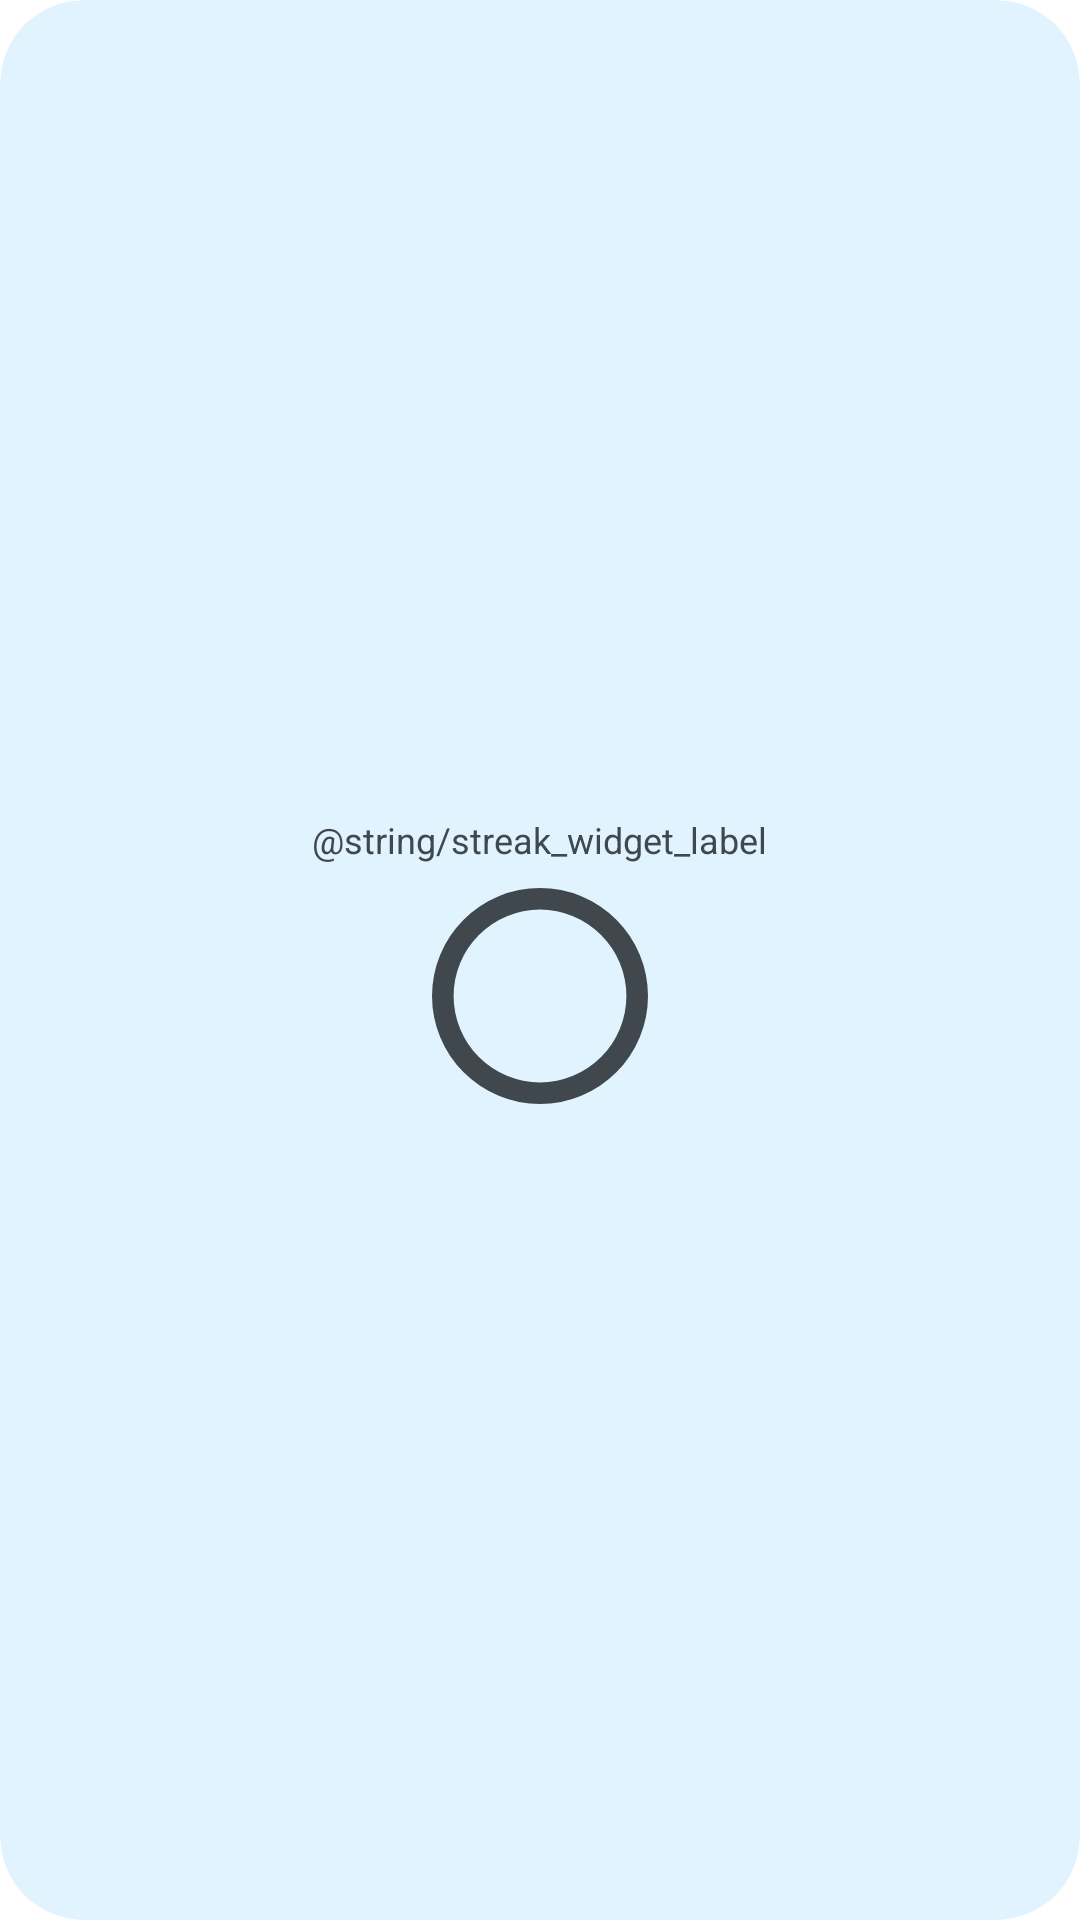

Write the Android layout XML for this screen, with the resource values it uses.
<!-- AndroidManifest.xml: fallback theme Theme.MaterialComponents.DayNight.NoActionBar -->
<!-- res/layout/streak_widget_large.xml -->
<?xml version="1.0" encoding="utf-8"?>
<LinearLayout xmlns:android="http://schemas.android.com/apk/res/android"
    android:id="@+id/streak_root"
    android:layout_width="match_parent"
    android:layout_height="match_parent"
    android:background="@drawable/wotd_widget_bg"
    android:clipToOutline="true"
    android:gravity="center"
    android:orientation="vertical"
    android:padding="12dp">

    <TextView
        android:layout_width="wrap_content"
        android:layout_height="wrap_content"
        android:importantForAccessibility="no"
        android:text="@string/streak_widget_label"
        android:textColor="@color/prism_widget_on_surface_variant"
        android:textSize="12sp" />

    <FrameLayout
        android:id="@+id/streak_ring"
        android:layout_width="72dp"
        android:layout_height="72dp"
        android:layout_marginTop="8dp"
        android:background="@drawable/streak_ring_track">

        <TextView
            android:id="@+id/streak_count"
            android:layout_width="wrap_content"
            android:layout_height="wrap_content"
            android:layout_gravity="center"
            android:importantForAccessibility="no"
            android:maxLines="1"
            android:textColor="@color/prism_widget_on_surface"
            android:textSize="26sp"
            android:textStyle="bold" />
    </FrameLayout>

    <TextView
        android:id="@+id/streak_status"
        android:layout_width="wrap_content"
        android:layout_height="wrap_content"
        android:layout_marginTop="8dp"
        android:gravity="center"
        android:importantForAccessibility="no"
        android:maxLines="2"
        android:textColor="@color/prism_widget_on_surface"
        android:textSize="13sp"
        android:visibility="gone" />
</LinearLayout>
<!-- resources referenced by this layout -->
<resources>
  <color name="prism_widget_on_surface">#FFE6E0E9</color>
  <color name="prism_widget_on_surface_variant">#FFCAC4D0</color>
  <!-- drawable streak_ring_track (drawable) -->
  <?xml version="1.0" encoding="utf-8"?>
  <shape xmlns:android="http://schemas.android.com/apk/res/android"
      android:innerRadiusRatio="2.5"
      android:shape="ring"
      android:thicknessRatio="10"
      android:useLevel="false">
      <solid android:color="@color/prism_widget_track" />
  </shape>
  <!-- drawable wotd_widget_bg (drawable) -->
  <?xml version="1.0" encoding="utf-8"?>
  <shape xmlns:android="http://schemas.android.com/apk/res/android"
      android:shape="rectangle">
      <solid android:color="@color/prism_widget_surface" />
      <corners android:radius="16dp" />
  </shape>
  <string name="streak_widget_label">Serie</string>
  <color name="prism_widget_track">#FFCAC4D0</color>
  <color name="prism_widget_surface">#FF1D1B20</color>
</resources>
